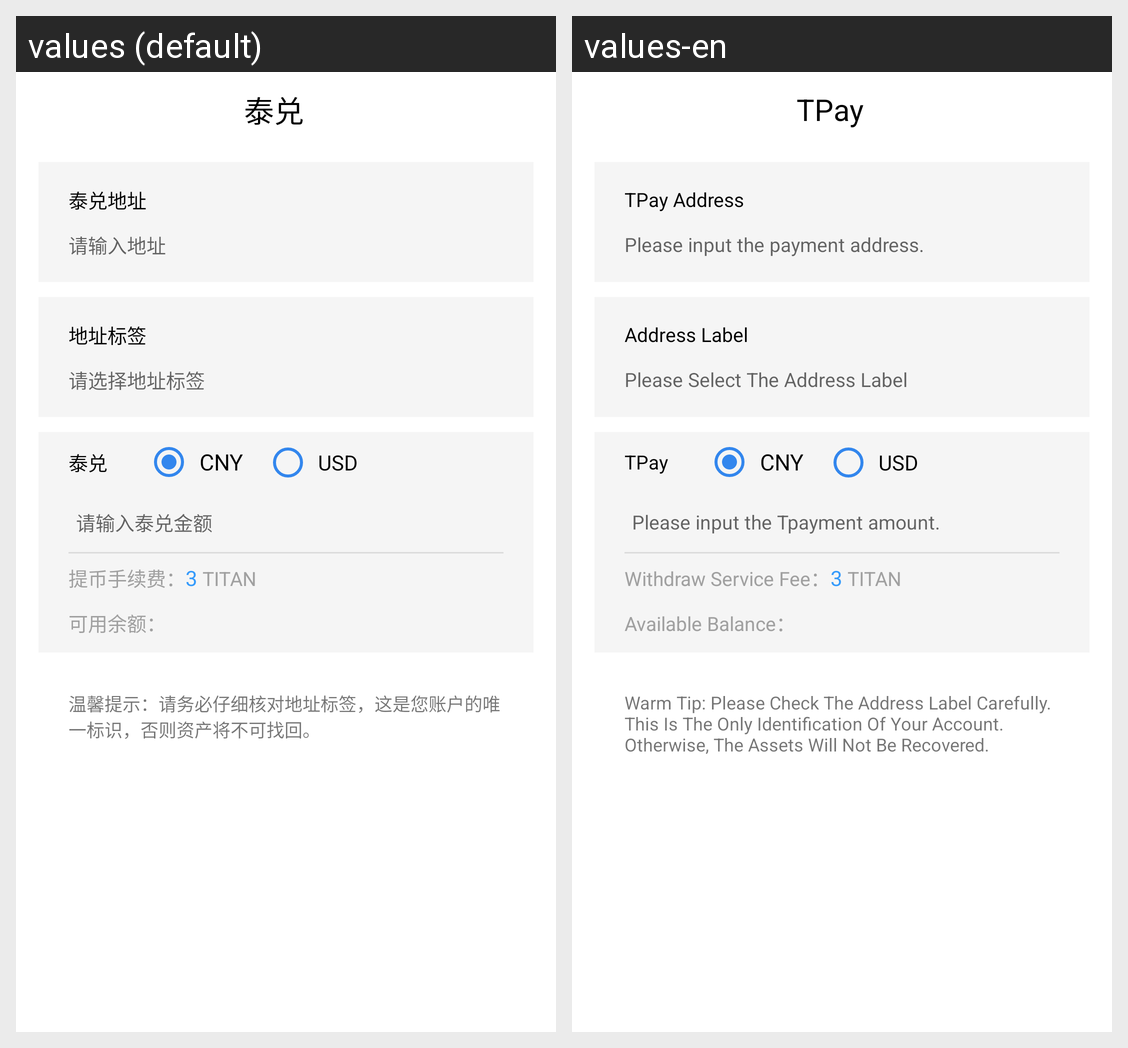

Strings drawn on this Android screen and how each of the app's shown locales translates them:
Android screen res/layout/activity_payment.xml rendered under 2 locales, left to right: values (default), values-en. Device: Nexus 5 (rendered at 1080×1920; each locale shown at half size, 540×960, under a caption strip naming it); theme SACTheme.
Strings drawn on this screen, with the default value and each locale's value (text and hints the layout hard-codes, and strings that could not be matched under every locale, appear in the picture but are not listed):

pay
  values: 泰兑
  values-en: TPay

Payment_Address
  values: 泰兑地址
  values-en: TPay Address

input_the_payment_address
  values: 请输入地址
  values-en: Please input the payment address.

address_label
  values: 地址标签
  values-en: Address Label

please_Label
  values: 请选择地址标签
  values-en: Please Select The Address Label

payment_amoun
  values: 请输入泰兑金额
  values-en: Please input the Tpayment amount.

pls_four
  values: 提币手续费：
  values-en: Withdraw Service Fee：

available_balance
  values: 可用余额：
  values-en: Available Balance：

werm_tip
  values: 温馨提示：请务必仔细核对地址标签，这是您账户的唯一标识，否则资产将不可找回。
  values-en: Warm Tip: Please Check The Address Label Carefully. This Is The Only Identification Of Your Account. Otherwise, The Assets Will Not Be Recovered.
